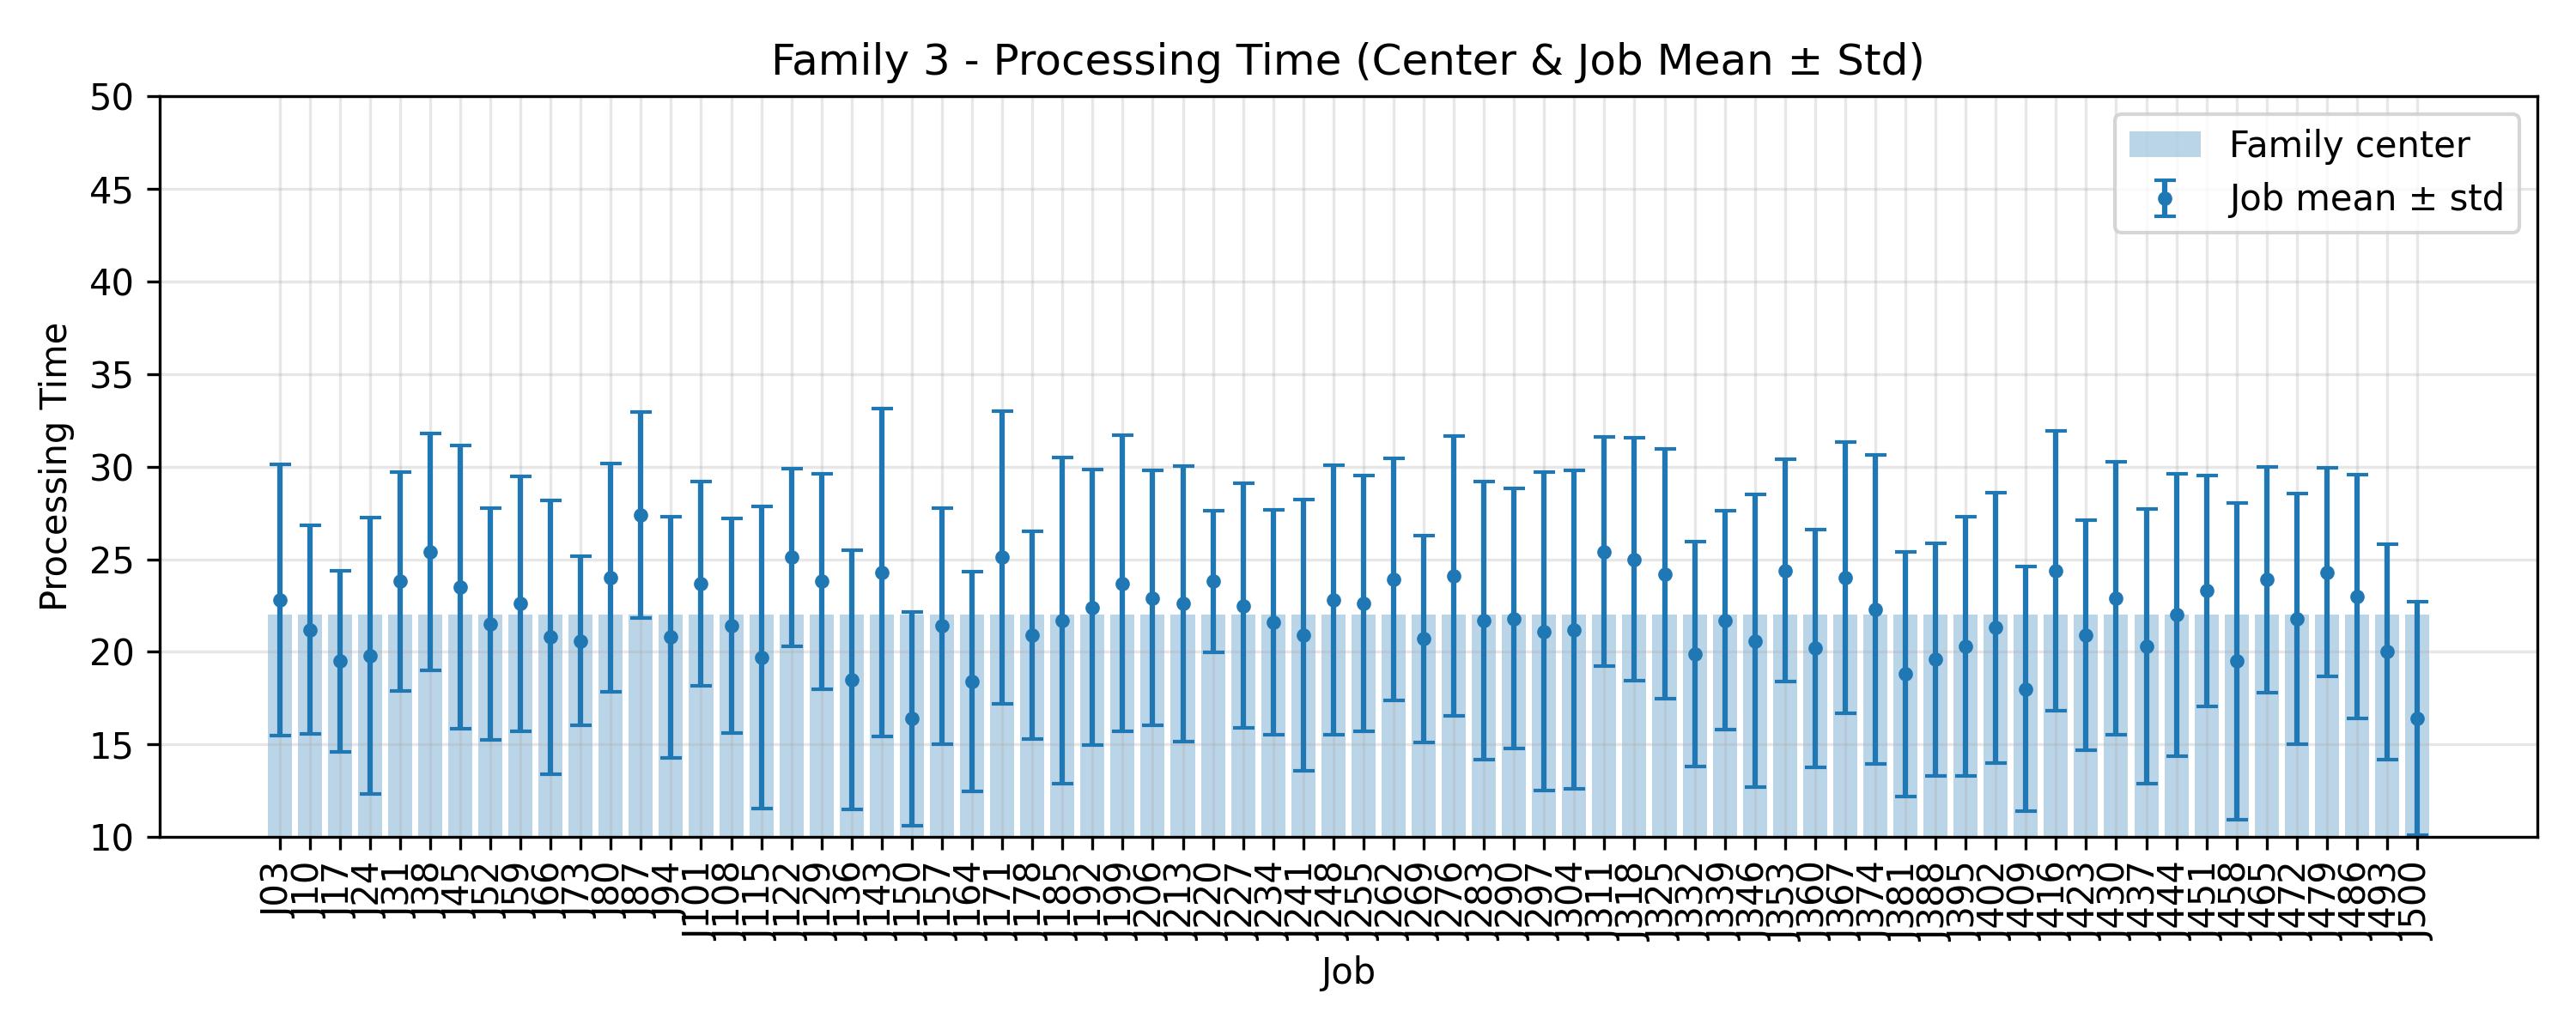

Data behind this chart, as committed beside it:
JobIndex, JobCode, MeanProcessingTime, StdProcessingTime, FamilyCenter
3, J03, 22.8, 7.332, 22.0
10, J10, 21.2, 5.618, 22.0
17, J17, 19.5, 4.884, 22.0
24, J24, 19.8, 7.454, 22.0
31, J31, 23.8, 5.913, 22.0
38, J38, 25.4, 6.406, 22.0
45, J45, 23.5, 7.645, 22.0
52, J52, 21.5, 6.249, 22.0
59, J59, 22.6, 6.888, 22.0
66, J66, 20.8, 7.386, 22.0
73, J73, 20.6, 4.543, 22.0
80, J80, 24.0, 6.164, 22.0
87, J87, 27.4, 5.571, 22.0
94, J94, 20.8, 6.508, 22.0
101, J101, 23.7, 5.515, 22.0
108, J108, 21.4, 5.783, 22.0
115, J115, 19.7, 8.137, 22.0
122, J122, 25.1, 4.805, 22.0
129, J129, 23.8, 5.828, 22.0
136, J136, 18.5, 6.989, 22.0
143, J143, 24.3, 8.855, 22.0
150, J150, 16.4, 5.765, 22.0
157, J157, 21.4, 6.359, 22.0
164, J164, 18.4, 5.953, 22.0
171, J171, 25.1, 7.892, 22.0
178, J178, 20.9, 5.594, 22.0
185, J185, 21.7, 8.798, 22.0
192, J192, 22.4, 7.446, 22.0
199, J199, 23.7, 8.001, 22.0
206, J206, 22.9, 6.877, 22.0
213, J213, 22.6, 7.432, 22.0
220, J220, 23.8, 3.842, 22.0
227, J227, 22.5, 6.607, 22.0
234, J234, 21.6, 6.07, 22.0
241, J241, 20.9, 7.341, 22.0
248, J248, 22.8, 7.291, 22.0
255, J255, 22.6, 6.902, 22.0
262, J262, 23.9, 6.534, 22.0
269, J269, 20.7, 5.569, 22.0
276, J276, 24.1, 7.543, 22.0
283, J283, 21.7, 7.497, 22.0
290, J290, 21.8, 7.026, 22.0
297, J297, 21.1, 8.596, 22.0
304, J304, 21.2, 8.612, 22.0
311, J311, 25.4, 6.184, 22.0
318, J318, 25.0, 6.557, 22.0
325, J325, 24.2, 6.735, 22.0
332, J332, 19.9, 6.074, 22.0
339, J339, 21.7, 5.917, 22.0
346, J346, 20.6, 7.915, 22.0
353, J353, 24.4, 5.987, 22.0
360, J360, 20.2, 6.416, 22.0
367, J367, 24.0, 7.335, 22.0
374, J374, 22.3, 8.343, 22.0
381, J381, 18.8, 6.615, 22.0
388, J388, 19.6, 6.28, 22.0
395, J395, 20.3, 6.986, 22.0
402, J402, 21.3, 7.281, 22.0
409, J409, 18.0, 6.618, 22.0
416, J416, 24.4, 7.552, 22.0
... 12 more rows
